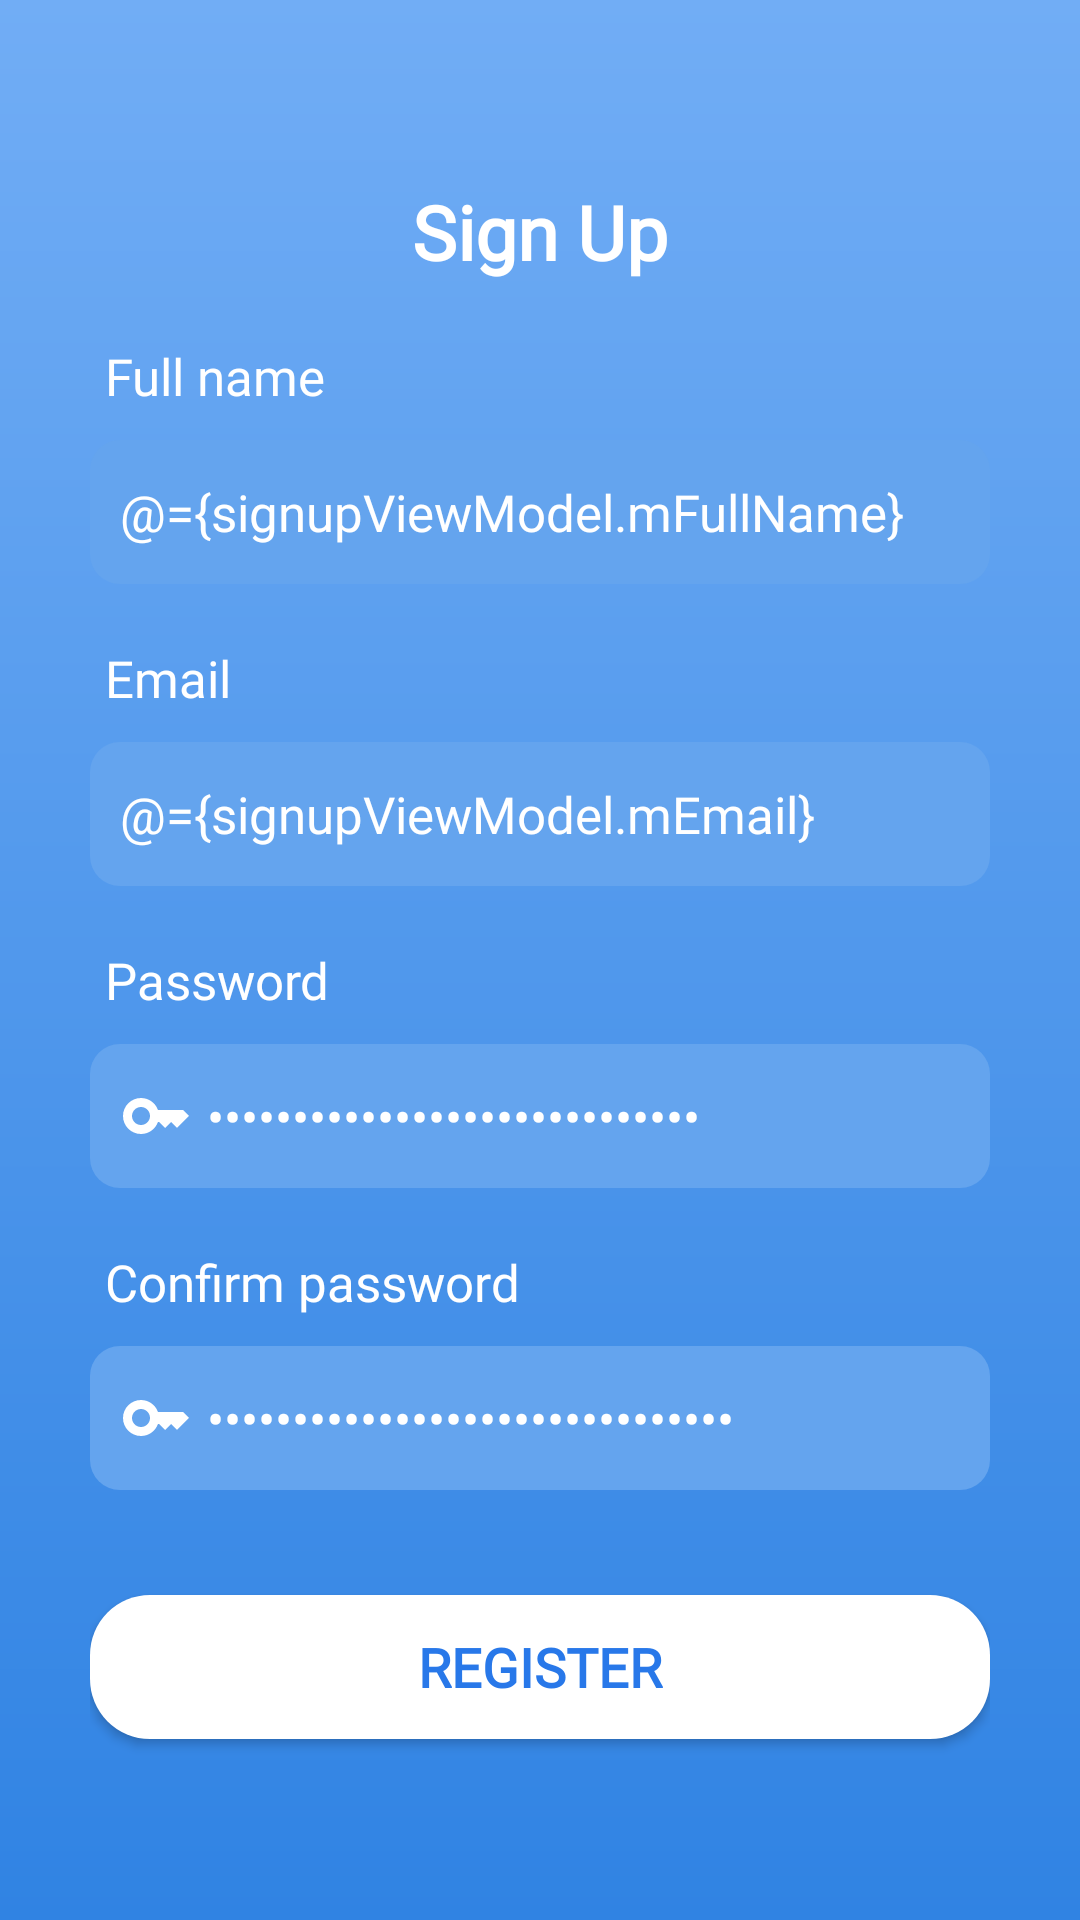

Layout XML and referenced resources for this Android screen:
<!-- AndroidManifest.xml: application theme Theme.PhoneManager -->
<!-- res/layout/fragment_create_sub_account.xml -->
<?xml version="1.0" encoding="utf-8"?>
<layout xmlns:android="http://schemas.android.com/apk/res/android">

    <data>

        <variable
            name="signupViewModel"
            type="com.b18dccn562.phonemanager.presentation.screen.main.fragments.create_sub_account.SubAccountViewModel" />
    </data>

    <androidx.appcompat.widget.LinearLayoutCompat
        android:layout_width="match_parent"
        android:layout_height="match_parent"
        android:background="@drawable/bg_main_theme"
        android:gravity="center"
        android:orientation="vertical"
        android:paddingHorizontal="30dp">

        <androidx.appcompat.widget.AppCompatTextView
            android:layout_width="wrap_content"
            android:layout_height="wrap_content"
            android:fontFamily="@font/montserrat_regular"
            android:text="@string/sign_up"
            android:textColor="@color/white"
            android:textSize="25sp"
            android:textStyle="bold" />

        <androidx.appcompat.widget.AppCompatTextView
            android:layout_width="match_parent"
            android:layout_height="wrap_content"
            android:layout_marginTop="15dp"
            android:layout_marginBottom="5dp"
            android:fontFamily="@font/montserrat_regular"
            android:padding="5dp"
            android:text="@string/full_name"
            android:textColor="@color/white"
            android:textSize="17sp" />

        <androidx.appcompat.widget.AppCompatEditText
            android:id="@+id/et_full_name"
            android:layout_width="match_parent"
            android:layout_height="wrap_content"
            android:background="@drawable/bg_login_edittext"
            android:drawableStart="@drawable/ic_email"
            android:drawablePadding="5dp"
            android:fontFamily="@font/montserrat_regular"
            android:hint="@string/enter_your_kid_name"
            android:minHeight="48dp"
            android:padding="10dp"
            android:text="@={signupViewModel.mFullName}"
            android:textColor="@color/white"
            android:textColorHint="#B3FFFFFF"
            android:textSize="17sp" />

        <androidx.appcompat.widget.AppCompatTextView
            android:layout_width="match_parent"
            android:layout_height="wrap_content"
            android:layout_marginTop="15dp"
            android:layout_marginBottom="5dp"
            android:fontFamily="@font/montserrat_regular"
            android:padding="5dp"
            android:text="@string/email"
            android:textColor="@color/white"
            android:textSize="17sp" />

        <androidx.appcompat.widget.AppCompatEditText
            android:id="@+id/et_username"
            android:layout_width="match_parent"
            android:layout_height="wrap_content"
            android:background="@drawable/bg_login_edittext"
            android:drawableStart="@drawable/ic_email"
            android:drawablePadding="5dp"
            android:fontFamily="@font/montserrat_regular"
            android:hint="@string/login_username_hint"
            android:minHeight="48dp"
            android:padding="10dp"
            android:text="@={signupViewModel.mEmail}"
            android:textColor="@color/white"
            android:textColorHint="#B3FFFFFF"
            android:textSize="17sp" />

        <androidx.appcompat.widget.AppCompatTextView
            android:layout_width="match_parent"
            android:layout_height="wrap_content"
            android:layout_marginTop="15dp"
            android:layout_marginBottom="5dp"
            android:fontFamily="@font/montserrat_regular"
            android:padding="5dp"
            android:text="@string/password"
            android:textColor="@color/white"
            android:textSize="17sp" />

        <androidx.appcompat.widget.AppCompatEditText
            android:id="@+id/et_password"
            android:layout_width="match_parent"
            android:layout_height="wrap_content"
            android:background="@drawable/bg_login_edittext"
            android:drawableStart="@drawable/ic_key"
            android:drawablePadding="5dp"
            android:fontFamily="@font/montserrat_regular"
            android:hint="@string/enter_password"
            android:inputType="textPassword"
            android:minHeight="48dp"
            android:padding="10dp"
            android:text="@={signupViewModel.mPassword}"
            android:textColor="@color/white"
            android:textColorHint="#B3FFFFFF"
            android:textSize="17sp" />

        <androidx.appcompat.widget.AppCompatTextView
            android:layout_width="match_parent"
            android:layout_height="wrap_content"
            android:layout_marginTop="15dp"
            android:layout_marginBottom="5dp"
            android:fontFamily="@font/montserrat_regular"
            android:padding="5dp"
            android:text="@string/confirm_password"
            android:textColor="@color/white"
            android:textSize="17sp" />

        <androidx.appcompat.widget.AppCompatEditText
            android:id="@+id/et_re_password"
            android:layout_width="match_parent"
            android:layout_height="wrap_content"
            android:background="@drawable/bg_login_edittext"
            android:drawableStart="@drawable/ic_key"
            android:drawablePadding="5dp"
            android:fontFamily="@font/montserrat_regular"
            android:hint="@string/confirm_password"
            android:inputType="textPassword"
            android:minHeight="48dp"
            android:padding="10dp"
            android:text="@={signupViewModel.mRePassword}"
            android:textColor="@color/white"
            android:textColorHint="#B3FFFFFF"
            android:textSize="17sp" />

        <androidx.appcompat.widget.AppCompatButton
            android:id="@+id/btn_register"
            android:layout_width="match_parent"
            android:layout_height="wrap_content"
            android:layout_marginTop="35dp"
            android:background="@drawable/bg_button_login"
            android:fontFamily="@font/montserrat_regular"
            android:onClick="@{() -> signupViewModel.signUp()}"
            android:text="@string/register"
            android:textColor="#2878E9"
            android:textSize="18sp"
            android:textStyle="bold" />

    </androidx.appcompat.widget.LinearLayoutCompat>
</layout>
<!-- resources referenced by this layout -->
<resources>
  <color name="white">#FFFFFFFF</color>
  <!-- drawable bg_button_login (drawable) -->
  <?xml version="1.0" encoding="utf-8"?>
  <shape xmlns:android="http://schemas.android.com/apk/res/android"
      android:shape="rectangle">
      <corners android:radius="20dp" />
  
      <solid android:color="@color/white"/>
  </shape>
  <!-- drawable bg_login_edittext (drawable) -->
  <?xml version="1.0" encoding="utf-8"?>
  <shape xmlns:android="http://schemas.android.com/apk/res/android"
      android:shape="rectangle">
      <solid android:color="#64A4EE" />
      <corners android:radius="10dp" />
  </shape>
  <!-- drawable bg_main_theme (drawable) -->
  <?xml version="1.0" encoding="utf-8"?>
  <shape
      xmlns:android="http://schemas.android.com/apk/res/android"
      android:shape="rectangle">
      <gradient
          android:startColor="#71ADF5"
          android:endColor="#3083E3"
          android:angle="270" />
  </shape>
  <!-- drawable ic_key (drawable) -->
  <vector xmlns:android="http://schemas.android.com/apk/res/android"
      android:width="24dp"
      android:height="24dp"
      android:viewportWidth="24"
      android:viewportHeight="24">
      <path
          android:fillColor="@android:color/white"
          android:pathData="M21,10h-8.35C11.83,7.67 9.61,6 7,6c-3.31,0 -6,2.69 -6,6s2.69,6 6,6c2.61,0 4.83,-1.67 5.65,-4H13l2,2l2,-2l2,2l4,-4.04L21,10zM7,15c-1.65,0 -3,-1.35 -3,-3c0,-1.65 1.35,-3 3,-3s3,1.35 3,3C10,13.65 8.65,15 7,15z" />
  </vector>
  <string name="confirm_password">Confirm password</string>
  <string name="email">Email</string>
  <string name="enter_password">Enter password</string>
  <string name="enter_your_kid_name">Enter your kid name</string>
  <string name="full_name">Full name</string>
  <string name="login_username_hint">Enter your email</string>
  <string name="password">Password</string>
  <string name="register">Register</string>
  <string name="sign_up">Sign Up</string>
  <style name="Theme.PhoneManager" parent="Theme.MaterialComponents.DayNight.DarkActionBar">
          
          <item name="colorPrimary">@color/purple_500</item>
          <item name="colorPrimaryVariant">@color/purple_700</item>
          <item name="colorOnPrimary">@color/white</item>
          
          <item name="colorSecondary">@color/teal_200</item>
          <item name="colorSecondaryVariant">@color/teal_700</item>
          <item name="colorOnSecondary">@color/black</item>
          
          <item name="android:statusBarColor">?attr/colorPrimaryVariant</item>
          
      </style>
  <color name="purple_500">#FF6200EE</color>
  <color name="purple_700">#FF3700B3</color>
  <color name="teal_200">#FF03DAC5</color>
  <color name="teal_700">#FF018786</color>
  <color name="black">#FF000000</color>
</resources>
